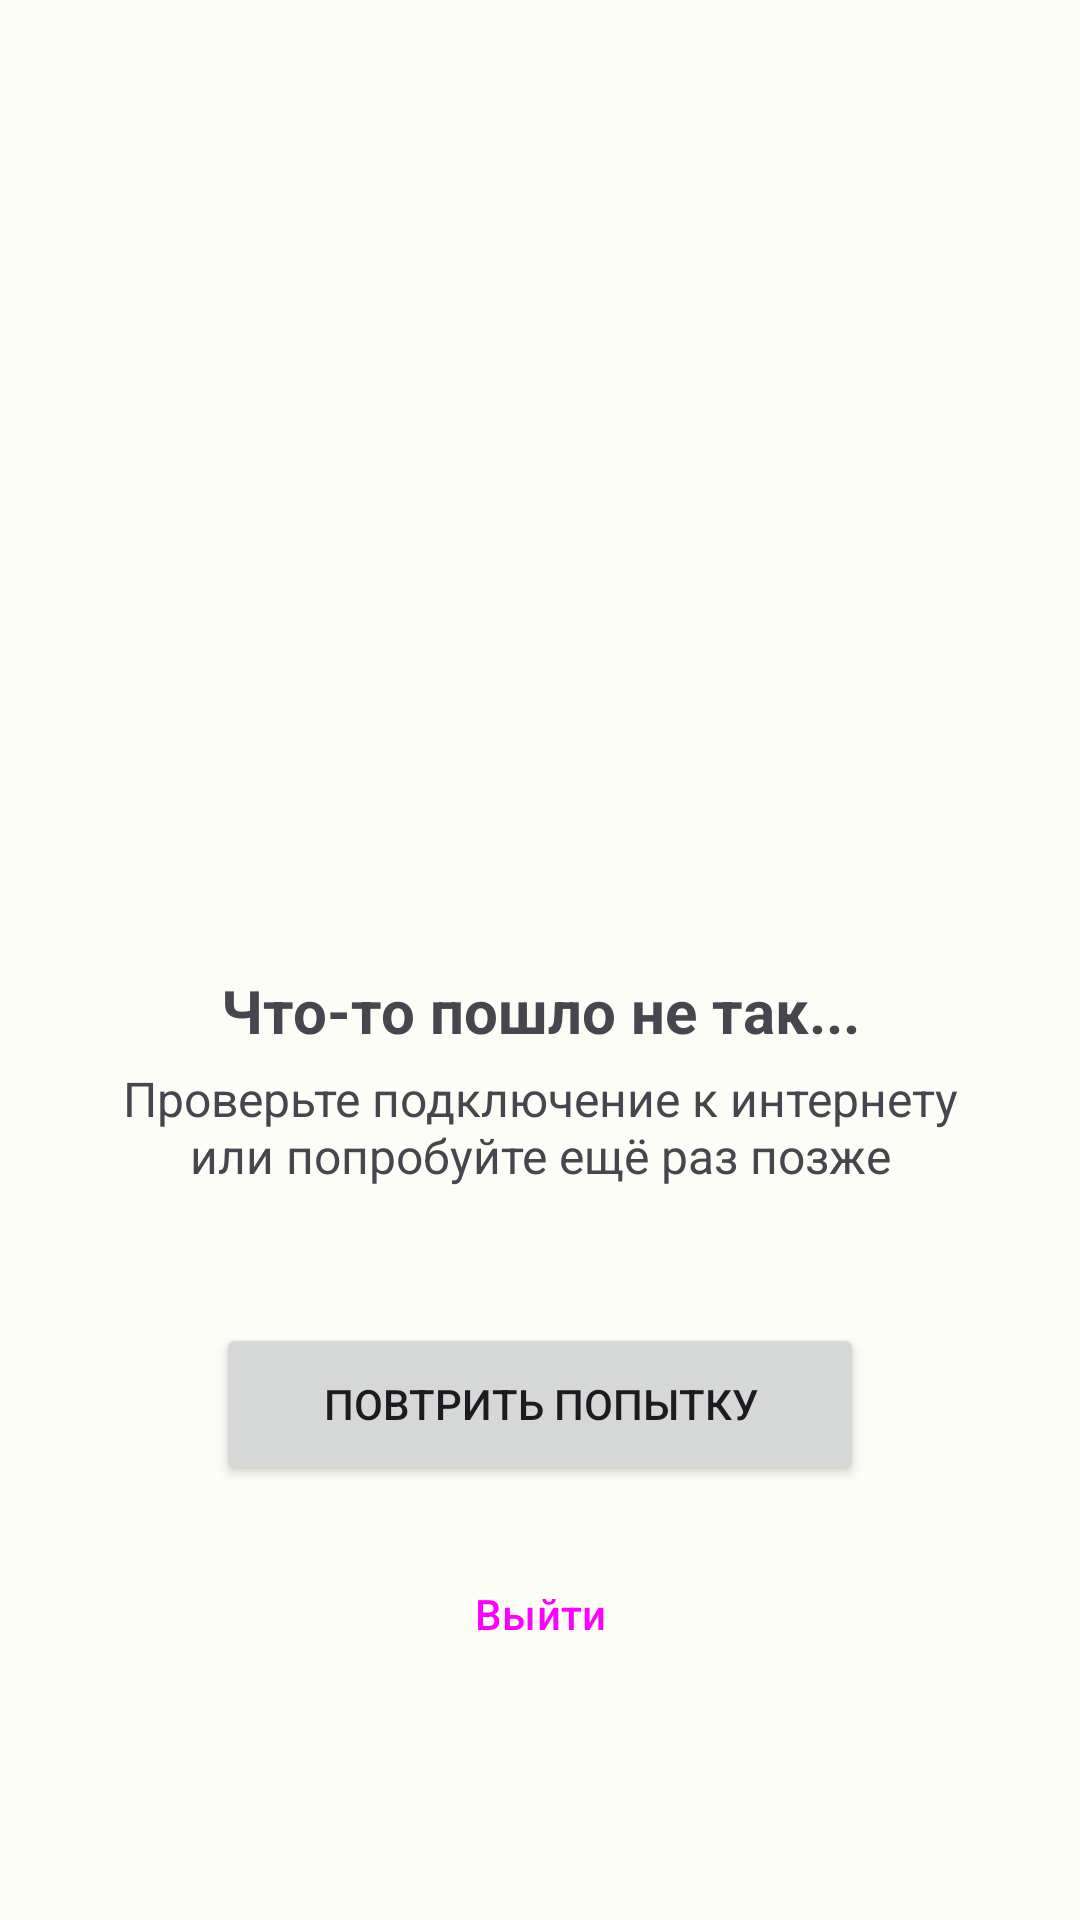

Reconstruct the res/layout file that produces this screen, plus the resources it refers to.
<!-- AndroidManifest.xml: application theme Theme.NSTUMobile -->
<!-- res/layout/network_error_activity.xml -->
<?xml version="1.0" encoding="utf-8"?>
<androidx.constraintlayout.widget.ConstraintLayout xmlns:android="http://schemas.android.com/apk/res/android"
    xmlns:app="http://schemas.android.com/apk/res-auto"
    xmlns:tools="http://schemas.android.com/tools"
    android:layout_width="match_parent"
    android:layout_height="match_parent">

    <ImageView
        android:id="@+id/imageView2"
        android:layout_width="100dp"
        android:layout_height="100dp"
        app:tint="?attr/colorOnBackground"
        app:layout_constraintBottom_toBottomOf="parent"
        app:layout_constraintEnd_toEndOf="parent"
        app:layout_constraintStart_toStartOf="parent"
        app:layout_constraintTop_toTopOf="parent"
        app:layout_constraintVertical_bias="0.369"
        app:srcCompat="@drawable/signal_wifi_off" />

    <TextView
        android:id="@+id/textView2"
        android:layout_width="wrap_content"
        android:layout_height="wrap_content"
        android:layout_marginTop="24dp"
        android:text="Что-то пошло не так..."
        android:textSize="20sp"
        android:textStyle="bold"
        app:layout_constraintEnd_toEndOf="parent"
        app:layout_constraintStart_toStartOf="parent"
        app:layout_constraintTop_toBottomOf="@+id/imageView2" />

    <TextView
        android:id="@+id/textView6"
        android:layout_width="0dp"
        android:layout_height="wrap_content"
        android:layout_marginStart="30dp"
        android:layout_marginTop="5dp"
        android:layout_marginEnd="30dp"
        android:gravity="center"
        android:text="Проверьте подключение к интернету или попробуйте ещё раз позже"
        android:textSize="16sp"
        app:layout_constraintEnd_toEndOf="parent"
        app:layout_constraintStart_toStartOf="parent"
        app:layout_constraintTop_toBottomOf="@+id/textView2" />

    <LinearLayout
        android:id="@+id/linearLayout"
        android:layout_width="236dp"
        android:layout_height="144dp"
        android:layout_marginBottom="65dp"
        android:orientation="vertical"
        android:padding="10dp"
        app:layout_constraintBottom_toBottomOf="parent"
        app:layout_constraintEnd_toEndOf="parent"
        app:layout_constraintStart_toStartOf="parent">

        <Button
            android:id="@+id/retry_button"
            android:layout_width="match_parent"
            android:layout_height="wrap_content"
            android:layout_weight="1"
            android:text="Повтрить попытку" />

        <Space
            android:layout_width="match_parent"
            android:layout_height="10dp"
            android:layout_weight="1" />

        <Button
            android:id="@+id/logout_auth"
            style="@style/Widget.Material3.Button.ElevatedButton"
            android:layout_width="match_parent"
            android:layout_height="wrap_content"
            android:layout_weight="1"
            android:text="Выйти" />
    </LinearLayout>

</androidx.constraintlayout.widget.ConstraintLayout>
<!-- resources referenced by this layout -->
<resources>
  <color name="md_theme_light_primary">#9C404B</color>
  <color name="md_theme_dark_inverseSurface">#ECE0DF</color>
  <color name="md_theme_light_primaryContainer">#FFDADB</color>
  <color name="md_theme_light_onPrimaryContainer">#40000E</color>
  <color name="md_theme_light_secondary">#765658</color>
  <color name="md_theme_light_onSecondary">#FFFFFF</color>
  <color name="md_theme_light_secondaryContainer">#FFDADB</color>
  <color name="md_theme_light_onSecondaryContainer">#2C1517</color>
  <color name="md_theme_light_tertiary">#775930</color>
  <color name="md_theme_light_onTertiary">#FFFFFF</color>
  <color name="md_theme_light_tertiaryContainer">#FFDDB4</color>
  <color name="md_theme_light_onTertiaryContainer">#291800</color>
  <color name="md_theme_light_error">#BA1A1A</color>
  <color name="md_theme_light_errorContainer">#FFDAD6</color>
  <color name="md_theme_light_onError">#FFFFFF</color>
  <color name="md_theme_light_onErrorContainer">#410002</color>
  <color name="md_theme_light_background">#FFFBFF</color>
  <color name="md_theme_light_onBackground">#201A1A</color>
  <color name="md_theme_light_surface">#FFFBFF</color>
  <color name="md_theme_light_onSurface">#201A1A</color>
  <color name="md_theme_light_surfaceVariant">#F4DDDE</color>
  <color name="md_theme_light_onSurfaceVariant">#524344</color>
  <color name="md_theme_light_outline">#857373</color>
  <color name="md_theme_light_inverseOnSurface">#FBEEED</color>
  <color name="md_theme_light_inverseSurface">#362F2F</color>
  <color name="md_theme_light_inversePrimary">#FFB2B7</color>
</resources>
